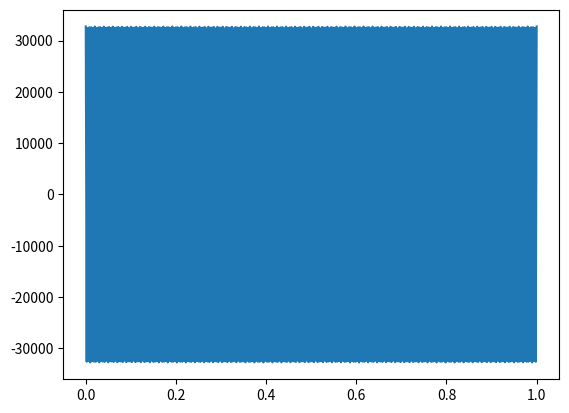
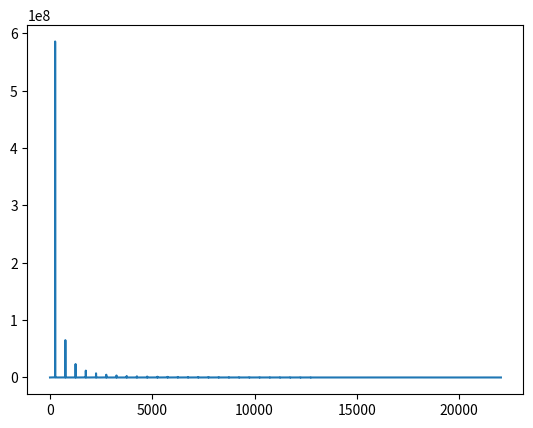

The matplotlib source for these figures, in order:
import numpy as np
import matplotlib.pyplot as plt
from scipy.io.wavfile import write

frecuencia_muestreo = 44100
frecuencia = 250
tiempos = np.linspace(0.0,1.0,frecuencia_muestreo)
amplitud = np.iinfo(np.int16).max

ciclos = frecuencia * tiempos

fracciones, enteros = np.modf(ciclos)
data = fracciones

data = fracciones - 0.5

data = np.abs(data)

data = data - data.mean()

alto, bajo = abs(max(data)), abs(min(data))
data = amplitud * data / max(alto, bajo)

plt.figure()
plt.plot(tiempos,data)
plt.show()

write("triangular.wav", frecuencia_muestreo, data.astype(np.int16))

cantidad_muestras = len(data)
periodo_muestreo = 1.0 / frecuencia_muestreo
transformada = np.fft.rfft(data)
frecuencias = np.fft.rfftfreq(cantidad_muestras, periodo_muestreo)

plt.figure()
plt.plot(frecuencias, np.abs(transformada))
plt.show()